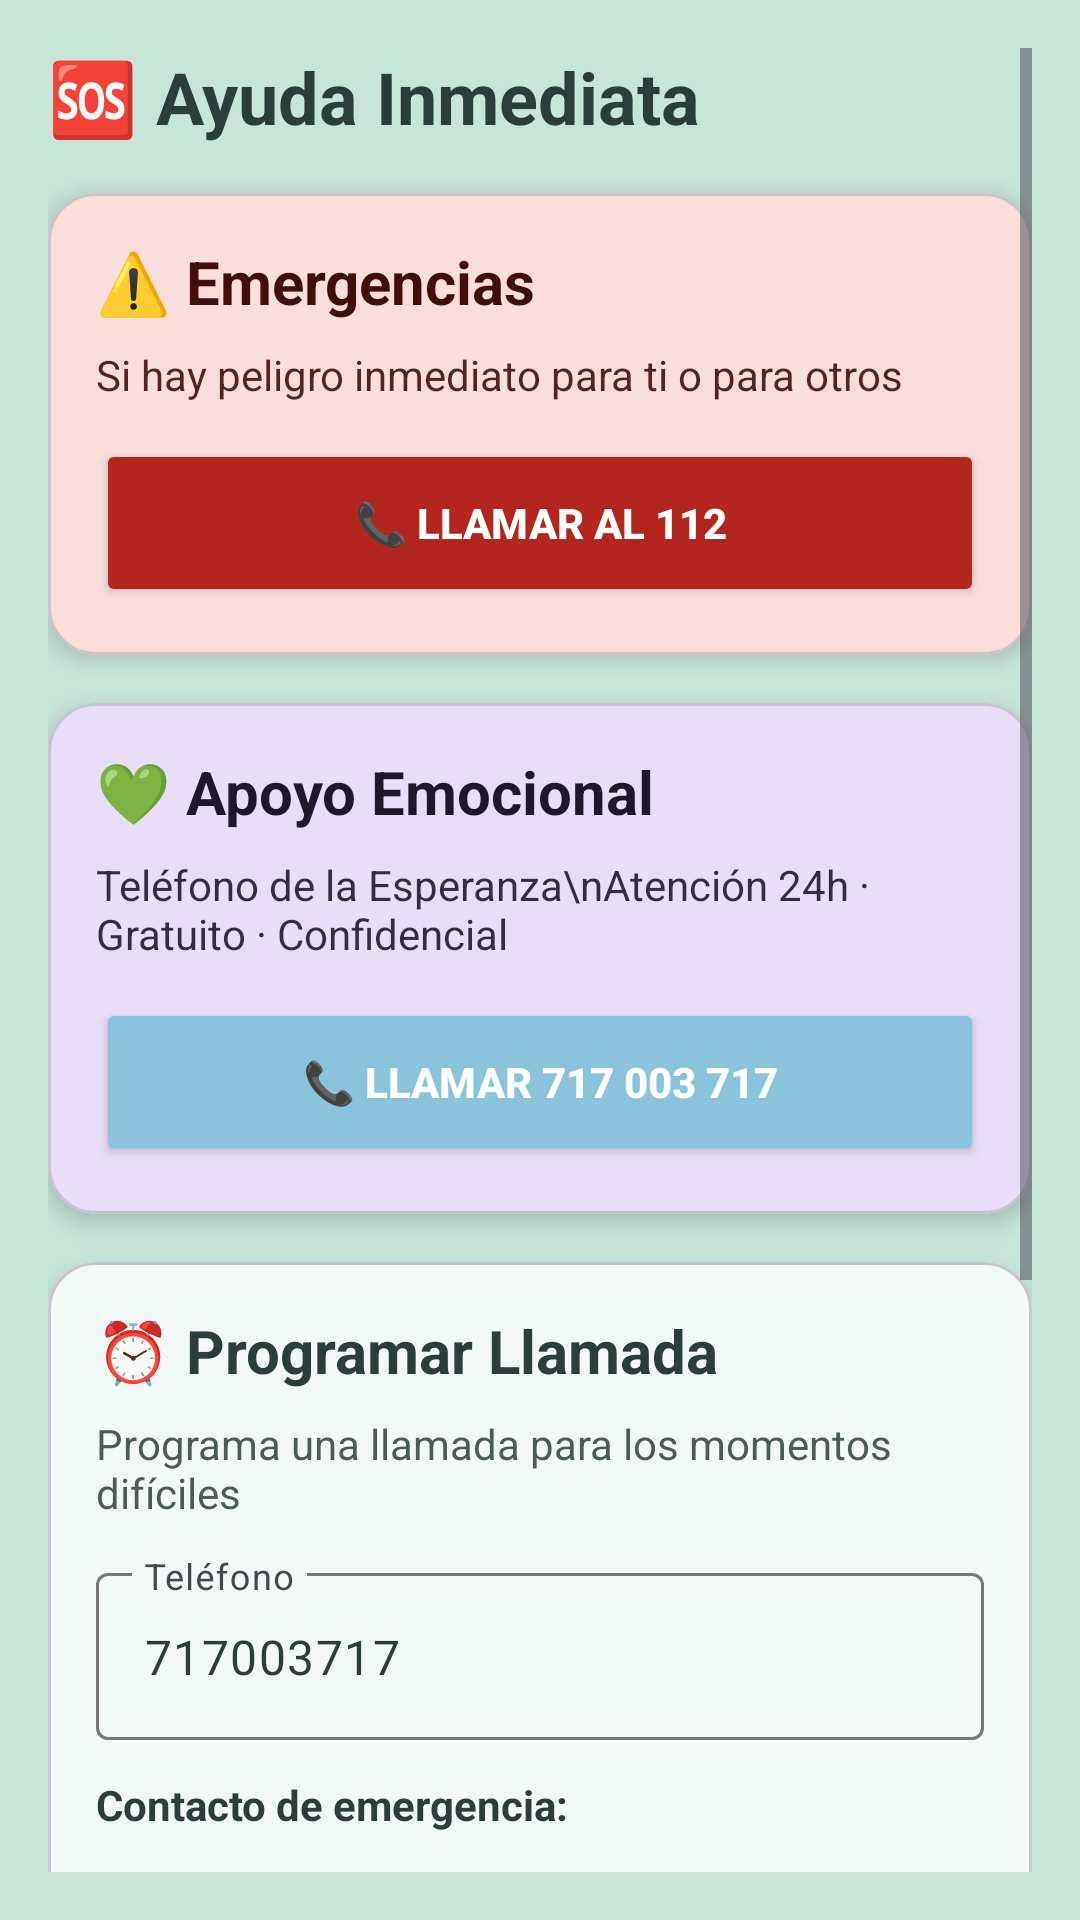

Here is an Android app screen rendered from its layout file. Give the layout XML and the strings, colors and styles it references.
<!-- AndroidManifest.xml: application theme Theme.MENTALL -->
<!-- res/layout/fragment_sos.xml -->
<?xml version="1.0" encoding="utf-8"?>
<ScrollView xmlns:android="http://schemas.android.com/apk/res/android"
    xmlns:app="http://schemas.android.com/apk/res-auto"
    android:layout_width="match_parent"
    android:layout_height="match_parent"
    android:padding="16dp">

    <LinearLayout
        android:layout_width="match_parent"
        android:layout_height="wrap_content"
        android:orientation="vertical">

        <TextView
            android:layout_width="wrap_content"
            android:layout_height="wrap_content"
            android:text="🆘 Ayuda Inmediata"
            android:textSize="24sp"
            android:textStyle="bold"
            android:layout_marginBottom="16dp"
            android:textColor="?attr/colorOnSurface" />

        
        <com.google.android.material.card.MaterialCardView
            android:layout_width="match_parent"
            android:layout_height="wrap_content"
            app:cardCornerRadius="16dp"
            app:cardElevation="4dp"
            app:cardBackgroundColor="?attr/colorErrorContainer"
            android:layout_marginBottom="16dp">

            <LinearLayout
                android:layout_width="match_parent"
                android:layout_height="wrap_content"
                android:orientation="vertical"
                android:padding="16dp">

                <TextView
                    android:layout_width="wrap_content"
                    android:layout_height="wrap_content"
                    android:text="⚠️ Emergencias"
                    android:textSize="20sp"
                    android:textStyle="bold"
                    android:layout_marginBottom="8dp"
                    android:textColor="?attr/colorOnErrorContainer" />

                <TextView
                    android:layout_width="wrap_content"
                    android:layout_height="wrap_content"
                    android:text="Si hay peligro inmediato para ti o para otros"
                    android:layout_marginBottom="12dp"
                    android:textColor="?attr/colorOnErrorContainer"
                    android:alpha="0.9" />

                <Button
                    android:id="@+id/btn112"
                    android:layout_width="match_parent"
                    android:layout_height="56dp"
                    android:text="📞 Llamar al 112"
                    android:textStyle="bold"
                    android:backgroundTint="?attr/colorError"
                    android:textColor="?attr/colorOnError" />
            </LinearLayout>
        </com.google.android.material.card.MaterialCardView>

        
        <com.google.android.material.card.MaterialCardView
            android:layout_width="match_parent"
            android:layout_height="wrap_content"
            app:cardCornerRadius="16dp"
            app:cardElevation="4dp"
            app:cardBackgroundColor="?attr/colorSecondaryContainer"
            android:layout_marginBottom="16dp">

            <LinearLayout
                android:layout_width="match_parent"
                android:layout_height="wrap_content"
                android:orientation="vertical"
                android:padding="16dp">

                <TextView
                    android:layout_width="wrap_content"
                    android:layout_height="wrap_content"
                    android:text="💚 Apoyo Emocional"
                    android:textSize="20sp"
                    android:textStyle="bold"
                    android:layout_marginBottom="8dp"
                    android:textColor="?attr/colorOnSecondaryContainer" />

                <TextView
                    android:layout_width="wrap_content"
                    android:layout_height="wrap_content"
                    android:text="Teléfono de la Esperanza\nAtención 24h · Gratuito · Confidencial"
                    android:layout_marginBottom="12dp"
                    android:textColor="?attr/colorOnSecondaryContainer"
                    android:alpha="0.9" />

                <Button
                    android:id="@+id/btnEsperanza"
                    android:layout_width="match_parent"
                    android:layout_height="56dp"
                    android:text="📞 Llamar 717 003 717"
                    android:textStyle="bold"
                    android:backgroundTint="?attr/colorSecondary"
                    android:textColor="?attr/colorOnSecondary" />
            </LinearLayout>
        </com.google.android.material.card.MaterialCardView>

        
        <com.google.android.material.card.MaterialCardView
            android:layout_width="match_parent"
            android:layout_height="wrap_content"
            app:cardCornerRadius="16dp"
            app:cardElevation="4dp"
            android:layout_marginBottom="16dp"
            app:cardBackgroundColor="?attr/colorSurface">

            <LinearLayout
                android:layout_width="match_parent"
                android:layout_height="wrap_content"
                android:orientation="vertical"
                android:padding="16dp">

                <TextView
                    android:layout_width="wrap_content"
                    android:layout_height="wrap_content"
                    android:text="⏰ Programar Llamada"
                    android:textSize="20sp"
                    android:textStyle="bold"
                    android:layout_marginBottom="8dp"
                    android:textColor="?attr/colorOnSurface" />

                <TextView
                    android:layout_width="wrap_content"
                    android:layout_height="wrap_content"
                    android:text="Programa una llamada para los momentos difíciles"
                    android:layout_marginBottom="12dp"
                    android:textColor="?attr/colorOnSurface"
                    android:alpha="0.85" />

                
                <com.google.android.material.textfield.TextInputLayout
                    android:layout_width="match_parent"
                    android:layout_height="wrap_content"
                    android:hint="Teléfono"
                    android:layout_marginBottom="12dp">

                    <com.google.android.material.textfield.TextInputEditText
                        android:id="@+id/etTelefono"
                        android:layout_width="match_parent"
                        android:layout_height="wrap_content"
                        android:inputType="phone"
                        android:text="717003717" />
                </com.google.android.material.textfield.TextInputLayout>

                
                <TextView
                    android:layout_width="wrap_content"
                    android:layout_height="wrap_content"
                    android:text="Contacto de emergencia:"
                    android:textStyle="bold"
                    android:layout_marginBottom="8dp"
                    android:textColor="?attr/colorOnSurface" />

                <Spinner
                    android:id="@+id/spContacts"
                    android:layout_width="match_parent"
                    android:layout_height="wrap_content"
                    android:layout_marginBottom="12dp" />

                <com.google.android.material.textfield.TextInputLayout
                    android:layout_width="match_parent"
                    android:layout_height="wrap_content"
                    android:hint="Hora (HH:MM)"
                    android:layout_marginBottom="12dp">

                    <com.google.android.material.textfield.TextInputEditText
                        android:id="@+id/etHora"
                        android:layout_width="match_parent"
                        android:layout_height="wrap_content"
                        android:inputType="time"
                        android:text="14:30" />
                </com.google.android.material.textfield.TextInputLayout>

                <TextView
                    android:layout_width="wrap_content"
                    android:layout_height="wrap_content"
                    android:text="Día de la semana:"
                    android:textStyle="bold"
                    android:layout_marginBottom="8dp"
                    android:textColor="?attr/colorOnSurface" />

                <Spinner
                    android:id="@+id/spinnerDia"
                    android:layout_width="match_parent"
                    android:layout_height="wrap_content"
                    android:layout_marginBottom="12dp" />

                <Button
                    android:id="@+id/btnProgramar"
                    android:layout_width="match_parent"
                    android:layout_height="56dp"
                    android:text="⏰ Programar Llamada"
                    android:textStyle="bold" />
            </LinearLayout>
        </com.google.android.material.card.MaterialCardView>

        
        <com.google.android.material.card.MaterialCardView
            android:layout_width="match_parent"
            android:layout_height="wrap_content"
            app:cardCornerRadius="16dp"
            app:cardElevation="4dp"
            app:cardBackgroundColor="?attr/colorSurface">

            <LinearLayout
                android:layout_width="match_parent"
                android:layout_height="wrap_content"
                android:orientation="vertical"
                android:padding="16dp">

                <TextView
                    android:layout_width="wrap_content"
                    android:layout_height="wrap_content"
                    android:text="📋 Mis Llamadas Programadas"
                    android:textSize="18sp"
                    android:textStyle="bold"
                    android:layout_marginBottom="12dp"
                    android:textColor="?attr/colorOnSurface" />

                <ProgressBar
                    android:id="@+id/progressBar"
                    android:layout_width="wrap_content"
                    android:layout_height="wrap_content"
                    android:layout_gravity="center"
                    android:visibility="gone" />

                <androidx.recyclerview.widget.RecyclerView
                    android:id="@+id/recyclerLlamadas"
                    android:layout_width="match_parent"
                    android:layout_height="wrap_content" />

                <TextView
                    android:id="@+id/tvNoLlamadas"
                    android:layout_width="wrap_content"
                    android:layout_height="wrap_content"
                    android:text="No hay llamadas programadas"
                    android:layout_gravity="center"
                    android:visibility="gone"
                    android:textColor="?attr/colorOnSurface" />
            </LinearLayout>
        </com.google.android.material.card.MaterialCardView>

    </LinearLayout>
</ScrollView>
<!-- resources referenced by this layout -->
<resources>
  <style name="Theme.MENTALL" parent="Base.Theme.MENTALL">
          
      </style>
  <style name="Base.Theme.MENTALL" parent="Theme.Material3.Light.NoActionBar">
          
          <item name="colorPrimary">@color/primary</item>
          <item name="colorPrimaryVariant">@color/primary_dark</item>
          <item name="colorOnPrimary">@color/white</item>
  
          <item name="colorSecondary">@color/secondary</item>
          <item name="colorSecondaryVariant">@color/secondary_dark</item>
          <item name="colorOnSecondary">@color/white</item>
  
          
          <item name="android:colorBackground">@color/background_main</item>
          <item name="colorSurface">@color/card_background</item>
  
          
          <item name="colorOnBackground">@color/text_primary</item>
          <item name="colorOnSurface">@color/text_primary</item>
  
          
          <item name="android:statusBarColor">@color/primary</item>
          <item name="android:navigationBarColor">@color/primary</item>
          <item name="android:windowLightStatusBar">false</item>
      </style>
  <color name="primary">#6EB896</color>
  <color name="primary_dark">#5CA080</color>
  <color name="white">#FFFFFFFF</color>
  <color name="secondary">#89C4DB</color>
  <color name="secondary_dark">#6BACC7</color>
  <color name="background_main">#C8E5DA</color>
  <color name="card_background">#FFFFFF</color>
  <color name="text_primary">#2C3E3C</color>
</resources>
